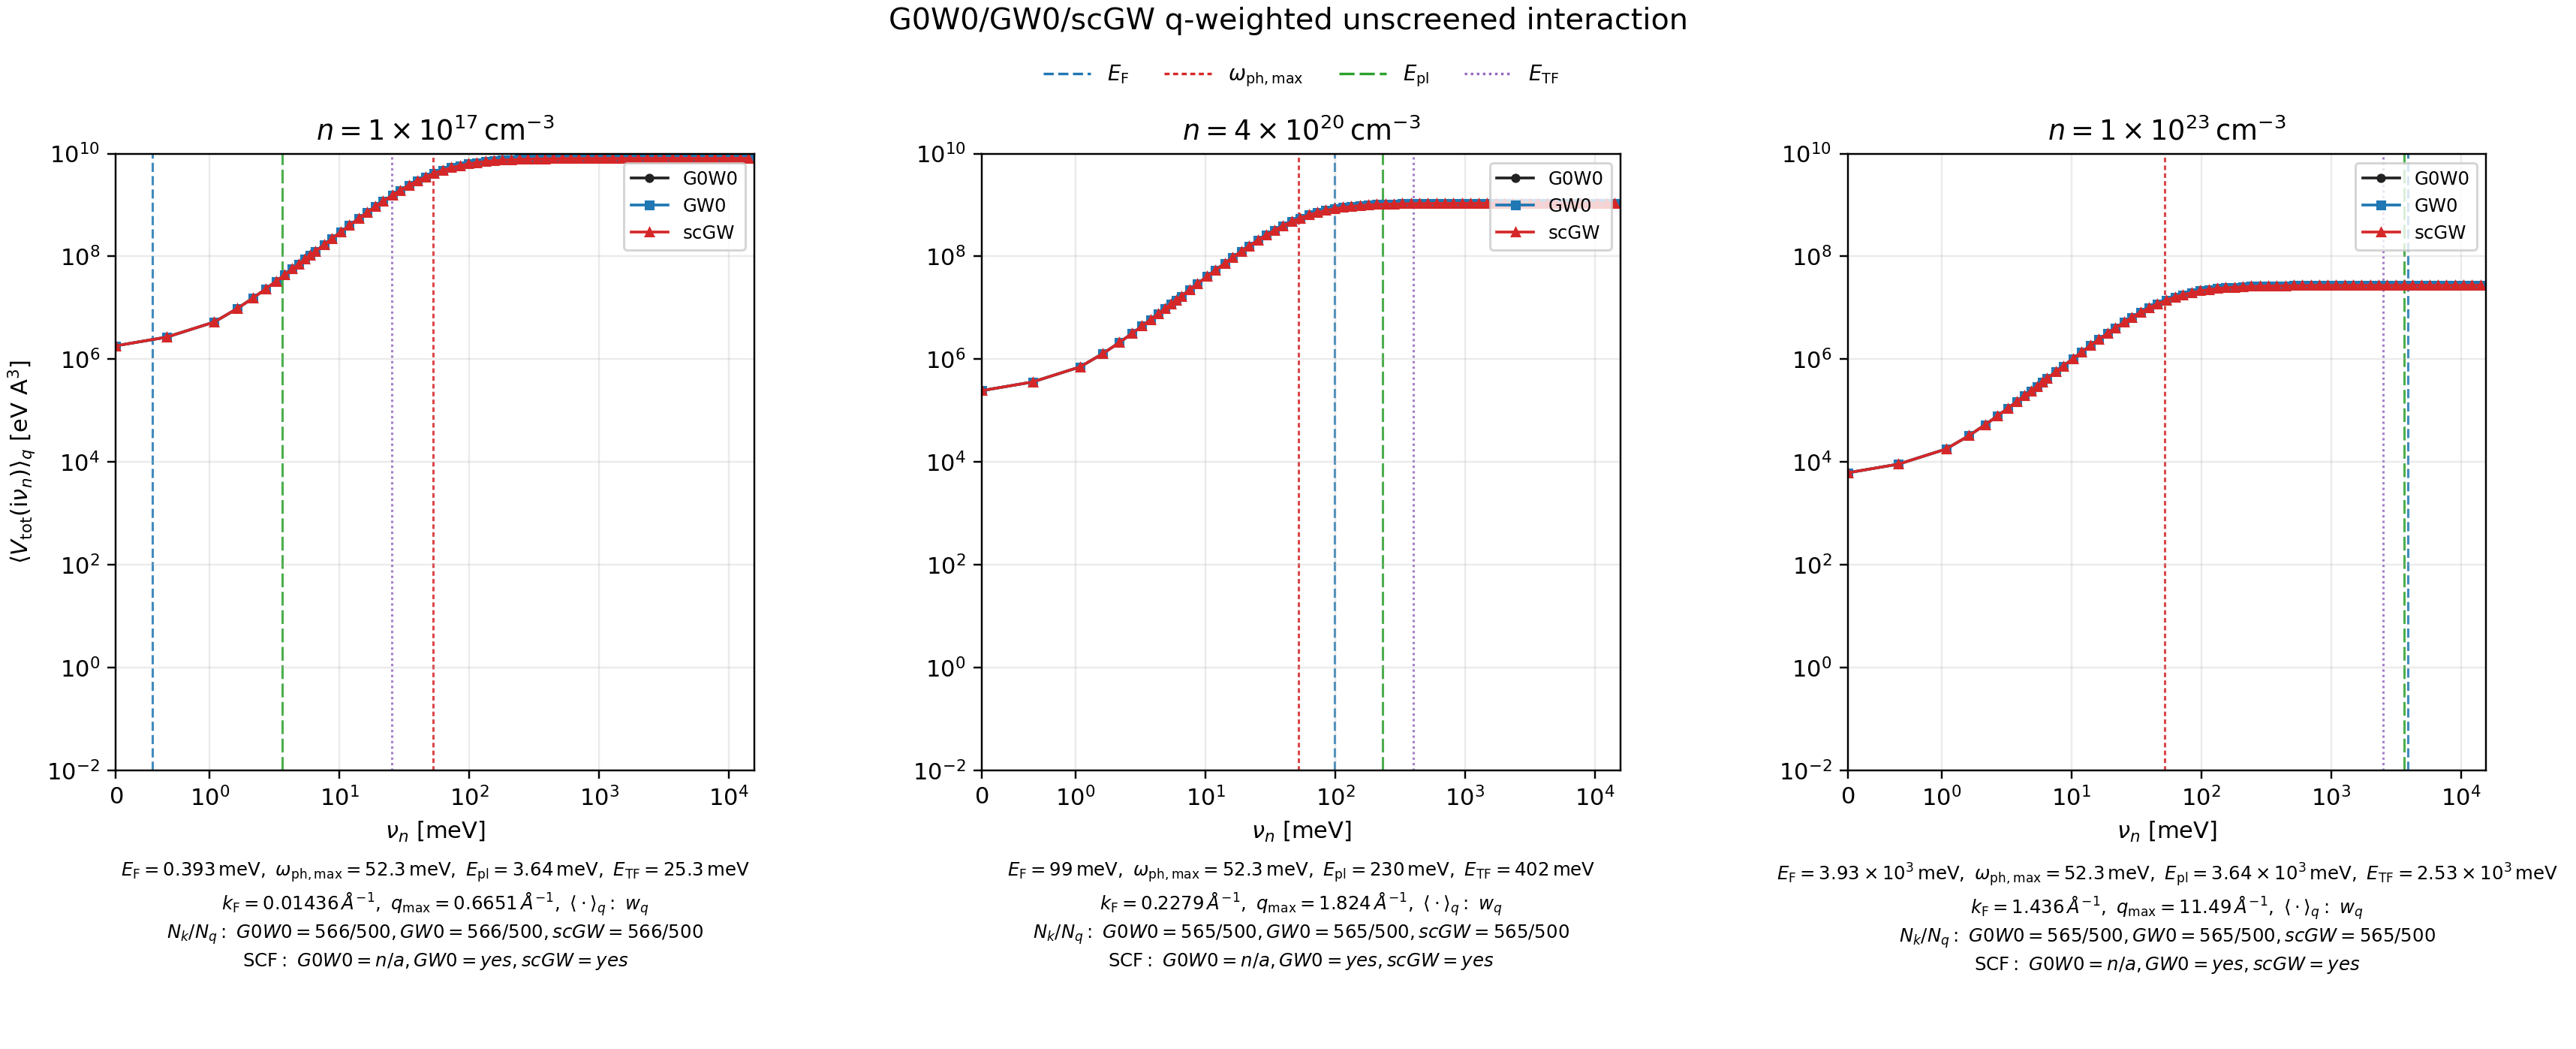

The table this chart was drawn from, first rows:
method, n_cm3, nu_meV, Vtot_qavg_real_eV_A3, Vtot_qavg_imag_eV_A3
G0W0, 1e+17, 0.0, 1822580, 0.0
G0W0, 1e+17, 0.5414, 2687023, 0.0
G0W0, 1e+17, 1.083, 5279239, 0.0
G0W0, 1e+17, 1.624, 9595895, 0.0
G0W0, 1e+17, 2.166, 15631448, 0.0
G0W0, 1e+17, 2.707, 23378161, 0.0
G0W0, 1e+17, 3.249, 32826132, 0.0
G0W0, 1e+17, 3.79, 43963321, 0.0
G0W0, 1e+17, 4.332, 56775589, 0.0
G0W0, 1e+17, 4.873, 71246747, 0.0
G0W0, 1e+17, 5.414, 87358599, 0.0
G0W0, 1e+17, 5.956, 105091007, 0.0
G0W0, 1e+17, 6.497, 124421945, 0.0
G0W0, 1e+17, 7.58, 167782308, 0.0
G0W0, 1e+17, 8.663, 217228485, 0.0
G0W0, 1e+17, 10.29, 302284864, 0.0
G0W0, 1e+17, 11.91, 399605766, 0.0
G0W0, 1e+17, 14.08, 546735239, 0.0
G0W0, 1e+17, 16.24, 711400996, 0.0
G0W0, 1e+17, 18.95, 937877863, 0.0
G0W0, 1e+17, 21.66, 1182449838, 0.0
G0W0, 1e+17, 25.45, 1545742210, 0.0
G0W0, 1e+17, 29.24, 1922144327, 0.0
G0W0, 1e+17, 34.11, 2408520829, 0.0
G0W0, 1e+17, 39.53, 2933242434, 0.0
G0W0, 1e+17, 46.02, 3520826040, 0.0
G0W0, 1e+17, 53.6, 4132459976, 0.0
G0W0, 1e+17, 62.81, 4762894551, 0.0
G0W0, 1e+17, 72.55, 5307035896, 0.0
G0W0, 1e+17, 84.47, 5829131410, 0.0
G0W0, 1e+17, 98.54, 6291297055, 0.0
G0W0, 1e+17, 114.2, 6665976099, 0.0
G0W0, 1e+17, 133.2, 6985571036, 0.0
G0W0, 1e+17, 154.9, 7236825528, 0.0
G0W0, 1e+17, 179.8, 7432911457, 0.0
G0W0, 1e+17, 209, 7586830774, 0.0
G0W0, 1e+17, 243.1, 7705193176, 0.0
G0W0, 1e+17, 282.6, 7794793470, 0.0
G0W0, 1e+17, 328.7, 7862522671, 0.0
G0W0, 1e+17, 382.3, 7913438964, 0.0
G0W0, 1e+17, 444, 7951199467, 0.0
G0W0, 1e+17, 516.5, 7979694641, 0.0
G0W0, 1e+17, 600.5, 8000781350, 0.0
G0W0, 1e+17, 697.9, 8016444765, 0.0
G0W0, 1e+17, 811.1, 8028069057, 0.0
G0W0, 1e+17, 943.2, 8036729207, 0.0
G0W0, 1e+17, 1096, 8043131868, 0.0
G0W0, 1e+17, 1274, 8047865364, 0.0
G0W0, 1e+17, 1481, 8051388482, 0.0
G0W0, 1e+17, 1722, 8053990002, 0.0
G0W0, 1e+17, 2002, 8055919673, 0.0
G0W0, 1e+17, 2327, 8057345982, 0.0
G0W0, 1e+17, 2705, 8058402859, 0.0
G0W0, 1e+17, 3144, 8059185651, 0.0
G0W0, 1e+17, 3655, 8059764441, 0.0
G0W0, 1e+17, 4248, 8060192820, 0.0
G0W0, 1e+17, 4939, 8060510115, 0.0
G0W0, 1e+17, 5740, 8060744768, 0.0
G0W0, 1e+17, 6673, 8060918493, 0.0
G0W0, 1e+17, 7757, 8061047082, 0.0
... 1,074 more rows
